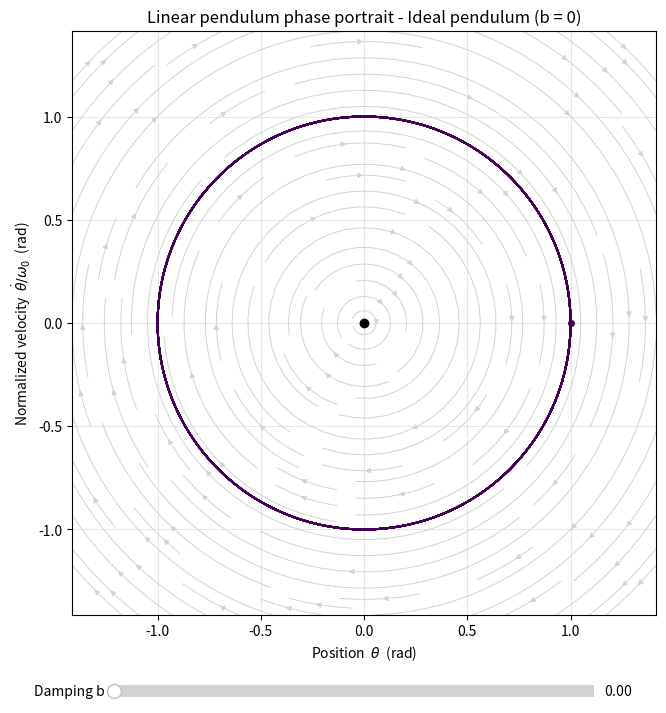

The matplotlib source for this figure:
"""
Phase portrait (position x velocity) of a LINEAR pendulum (small-angle
approximation, sin(theta) ~ theta) with adjustable damping.

    theta'' = -(g/L) * theta - b * theta'

b = 0  -> ideal pendulum: perfect circles (energy conserved)
b > 0  -> damped pendulum: circles become inward spirals
          (b < 2*w0 underdamped, b = 2*w0 critical, b > 2*w0 overdamped)

The velocity axis is normalized by w0 = sqrt(g/L), so the ideal orbits are
true circles. Use --raw to plot the real velocity (orbits become ellipses).

Requirements:  pip install numpy scipy matplotlib
Run:           python linear_pendulum_phase_portrait.py
               python linear_pendulum_phase_portrait.py --damping 0.5
               python linear_pendulum_phase_portrait.py --raw
"""
import argparse

import numpy as np
import matplotlib.pyplot as plt
from matplotlib.widgets import Slider
from scipy.integrate import solve_ivp

# ----------------------------- parameters ---------------------------------
G = 9.81                   # gravity (m/s^2)
L = 1.0                    # pendulum length (m)
W0 = np.sqrt(G / L)        # natural angular frequency (rad/s)
T_MAX = 20.0               # simulation time per trajectory (s)
B_MAX = 2.5 * W0           # slider range (past critical damping at b = 2*W0)

# Initial conditions (theta0 [rad], omega0 [rad/s]); amplitudes 0.5 ... 3.0
INITIAL_CONDITIONS = [(1.0, 0.0)]


# ------------------------------ physics -----------------------------------
def pendulum(t, y, b):
    theta, omega = y
    return [omega, -(G / L) * theta - b * omega]


def trajectory(theta0, omega0, b, raw):
    sol = solve_ivp(
        pendulum, (0, T_MAX), [theta0, omega0], args=(b,),
        t_eval=np.linspace(0, T_MAX, 6000), rtol=1e-10, atol=1e-10,
    )
    x, v = sol.y
    return x, (v if raw else v / W0)


# ------------------------------ plotting ----------------------------------
def draw(ax, b, raw):
    ax.clear()
    scale = 1.0 if raw else 1.0 / W0
    lim_x, lim_v = np.sqrt(2), np.sqrt(2) * (W0 if raw else 1.0)

    # Background vector field (in plotted coordinates)
    th = np.linspace(-lim_x, lim_x, 35)
    v = np.linspace(-lim_v, lim_v, 35)
    TH, V = np.meshgrid(th, v)
    omega = V / scale                              # real velocity
    dTH = omega
    dV = (-(G / L) * TH - b * omega) * scale
    ax.streamplot(TH, V, dTH, dV, color="lightgray", density=1.2,
                  linewidth=0.7, arrowsize=0.8)

    # Trajectories
    colors = plt.cm.viridis(np.linspace(0, 1, len(INITIAL_CONDITIONS)))
    for (th0, om0), c in zip(INITIAL_CONDITIONS, colors):
        x, vel = trajectory(th0, om0, b, raw)
        ax.plot(x, vel, color=c, lw=1.4)
        ax.plot(x[0], vel[0], "o", color=c, ms=4)  # starting point

    ax.plot([0], [0], "ko", ms=6)  # equilibrium

    kind = "Ideal pendulum (b = 0)" if b == 0 else f"Damped pendulum (b = {b:.2f} 1/s)"
    ax.set_title(f"Linear pendulum phase portrait - {kind}")
    ax.set_xlabel(r"Position  $\theta$  (rad)")
    ax.set_ylabel(r"Velocity  $\dot{\theta}$  (rad/s)" if raw
                  else r"Normalized velocity  $\dot{\theta}/\omega_0$  (rad)")
    ax.set_xlim(-lim_x, lim_x)
    ax.set_ylim(-lim_v, lim_v)
    if not raw:
        ax.set_aspect("equal")  # makes the ideal orbits look like true circles
    ax.grid(alpha=0.3)


def main():
    parser = argparse.ArgumentParser()
    parser.add_argument("--damping", type=float, default=0.0,
                        help="initial damping coefficient b (0 = ideal pendulum)")
    parser.add_argument("--raw", action="store_true",
                        help="plot real velocity instead of velocity / w0")
    args = parser.parse_args()

    fig, ax = plt.subplots(figsize=(8, 8))
    plt.subplots_adjust(bottom=0.15)
    draw(ax, args.damping, args.raw)

    slider_ax = fig.add_axes([0.2, 0.04, 0.6, 0.03])
    slider = Slider(slider_ax, "Damping b", 0.0, B_MAX,
                    valinit=args.damping, valstep=0.01)

    def update(val):
        draw(ax, slider.val, args.raw)
        fig.canvas.draw_idle()

    slider.on_changed(update)
    plt.show()


if __name__ == "__main__":
    main()
